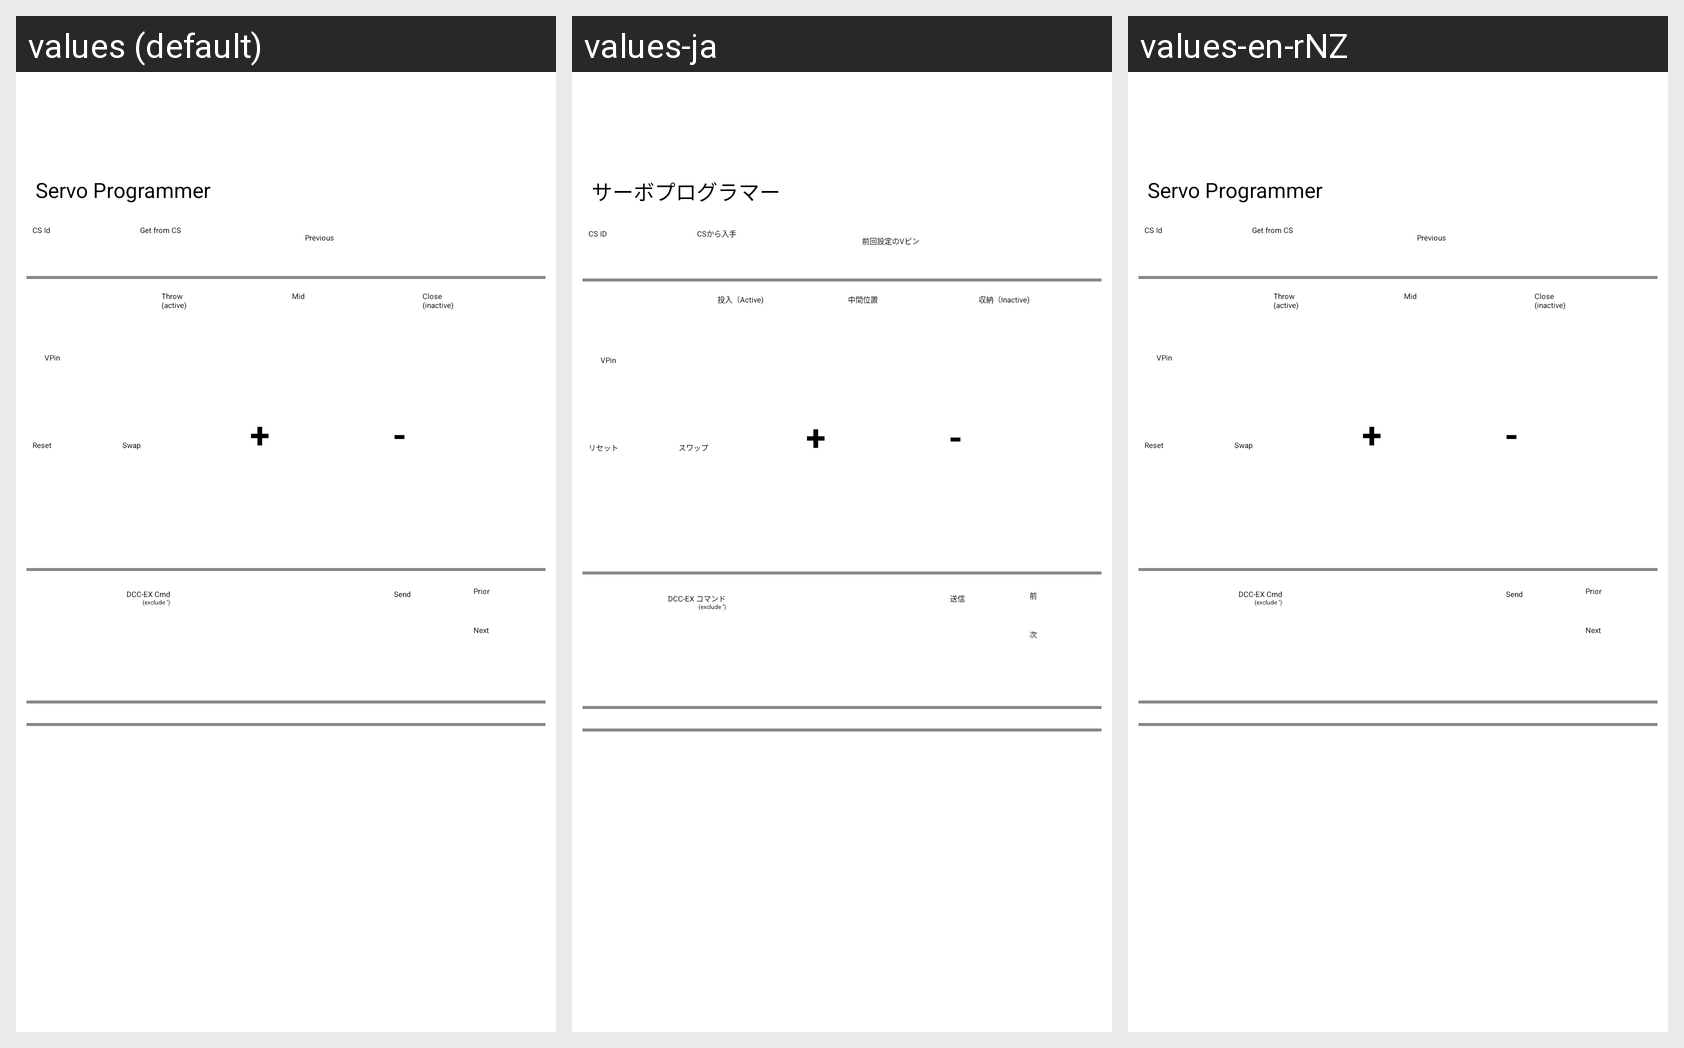

The same Android screen rendered under several of its app's locales, left to right. List the strings drawn on it with the default value and each locale's translation.
Android screen res/layout/servos_page.xml rendered under 3 locales, left to right: values (default), values-ja, values-en-rNZ. Device: Nexus 5 (rendered at 1080×1920; each locale shown at half size, 540×960, under a caption strip naming it); theme app_splash.
Strings drawn on this screen, with the default value and each locale's value (text and hints the layout hard-codes, and strings that could not be matched under every locale, appear in the picture but are not listed):

app_name_servos
  values: Servo Programmer
  values-ja: サーボプログラマー
  values-en-rNZ: Servo Programmer  [not translated; the default value is used]

dccexServoIdLabel
  values: CS Id
  values-ja: CS ID
  values-en-rNZ: CS Id  [not translated; the default value is used]

dccexServoRetrieveButtonLabel
  values: Get from CS
  values-ja: CSから入手
  values-en-rNZ: Get from CS  [not translated; the default value is used]

dccexServoPreviousVpinLabel
  values: Previous
  values-ja: 前回設定のVピン
  values-en-rNZ: Previous  [not translated; the default value is used]

dccexServoVpinLabel
  values: VPin
  values-ja: VPin
  values-en-rNZ: VPin  [not translated; the default value is used]

dccexServoThrowButtonLabel
  values: Throw
      (active)
  values-ja: 投入（Active)
  values-en-rNZ: Throw
      (active)  [not translated; the default value is used]

dccexServoMidButtonLabel
  values: Mid
  values-ja: 中間位置
  values-en-rNZ: Mid  [not translated; the default value is used]

dccexServoCloseButtonLabel
  values: Close
      (inactive)
  values-ja: 収納（Inactive)
  values-en-rNZ: Close
      (inactive)  [not translated; the default value is used]

dccexServoResetButtonLabel
  values: Reset
  values-ja: リセット
  values-en-rNZ: Reset  [not translated; the default value is used]

dccexServoPositionSwapButtonLabel
  values: Swap
  values-ja: スワップ
  values-en-rNZ: Swap  [not translated; the default value is used]

dccexServoIncrementButtonLabel
  values: +
  values-ja: +
  values-en-rNZ: +  [not translated; the default value is used]

dccexServoDecrementButtonLabel
  values: -
  values-ja: -
  values-en-rNZ: -  [not translated; the default value is used]

dccexSendCommandButtonLabel
  values: Send
  values-ja: 送信
  values-en-rNZ: Send  [not translated; the default value is used]

dccexPreviousCommandButtonLabel
  values: Prior
  values-ja: 前
  values-en-rNZ: Prior  [not translated; the default value is used]

dccexNextCommandButtonLabel
  values: Next
  values-ja: 次
  values-en-rNZ: Next  [not translated; the default value is used]
